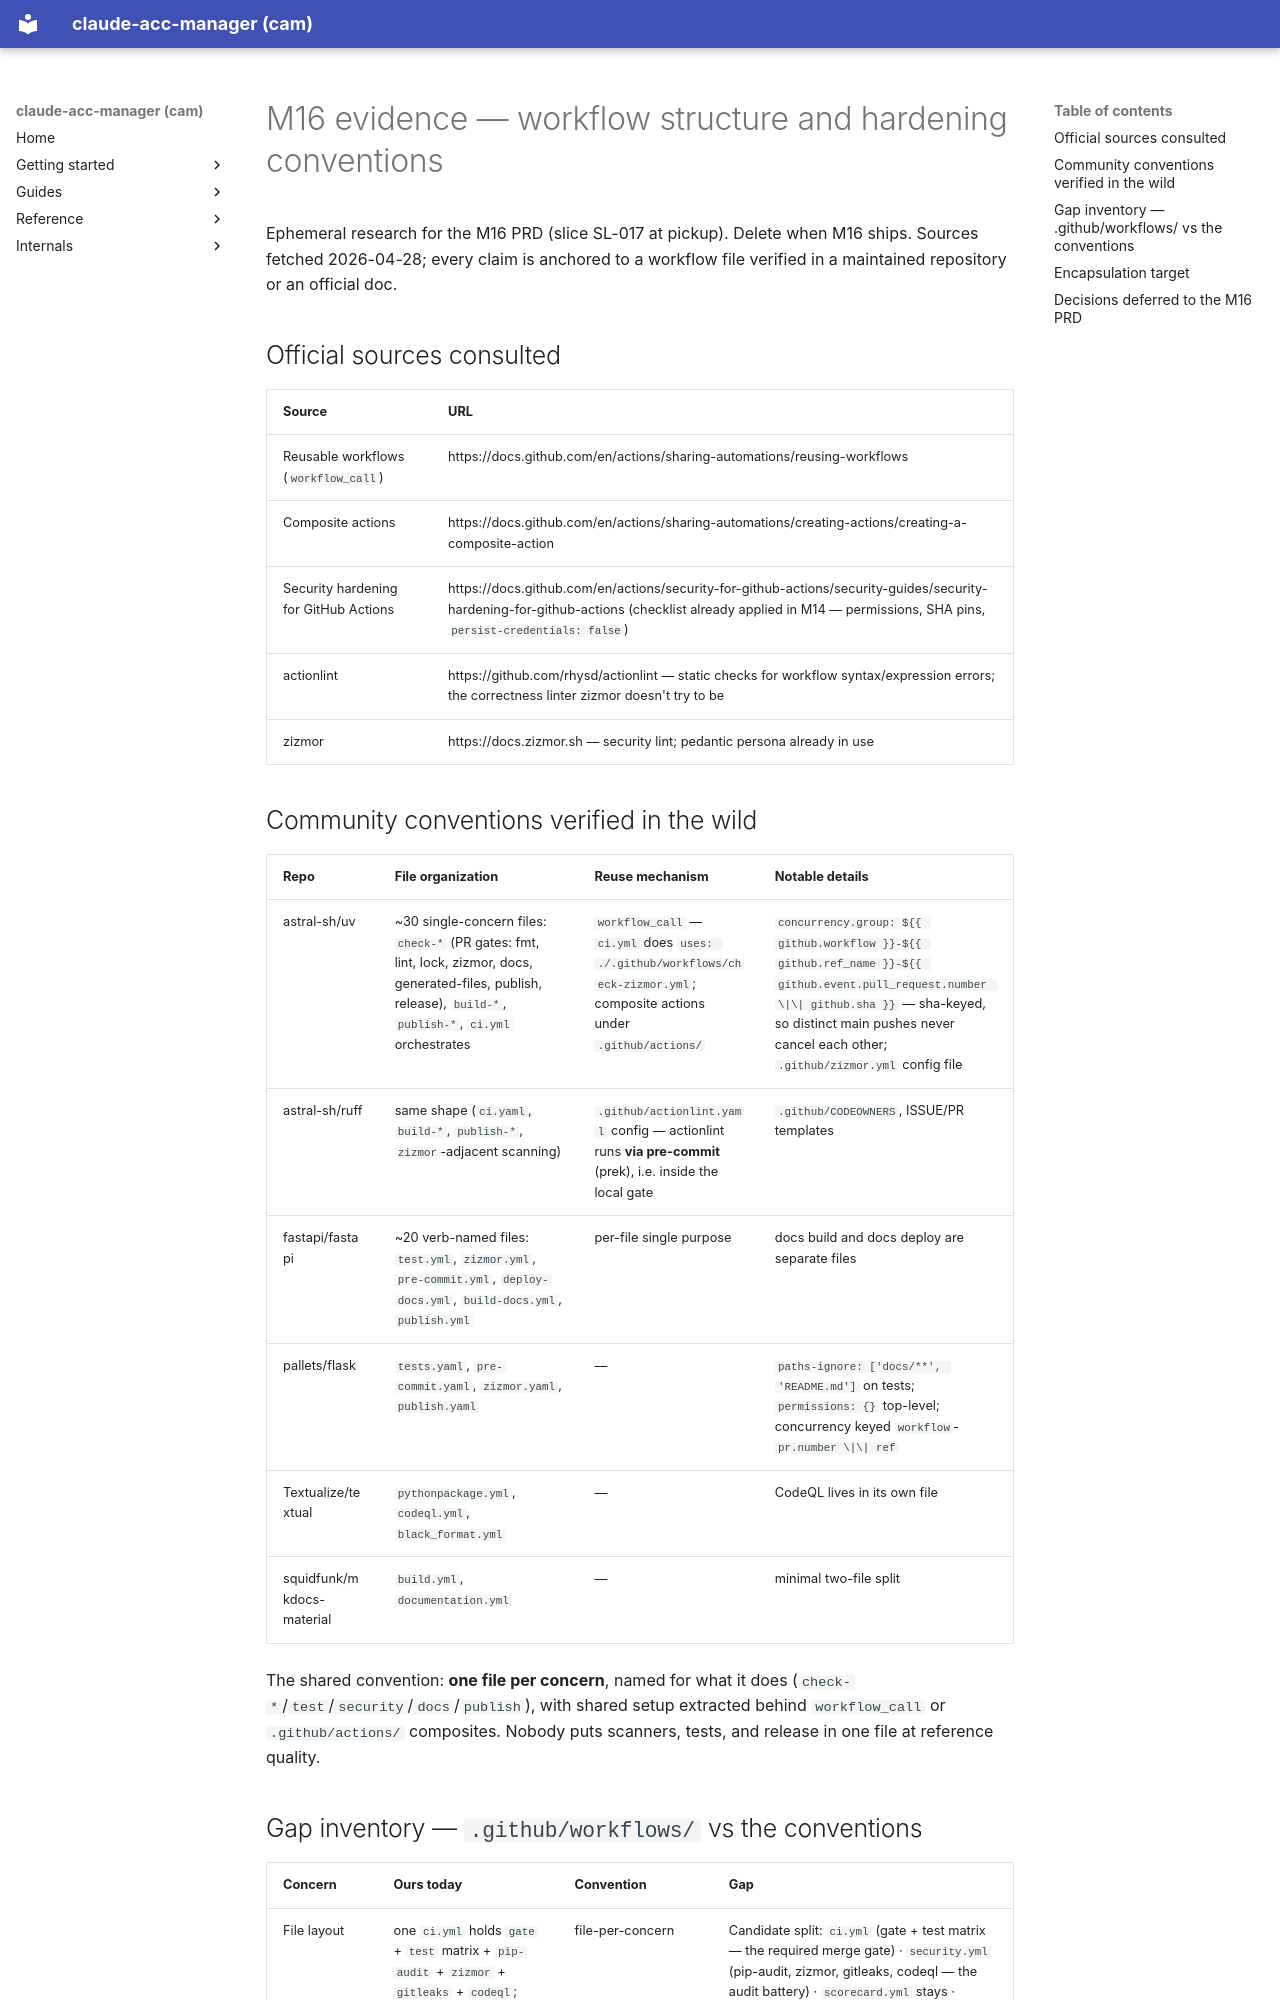

repository: dmenezesgabriel/claude-acc-manager · page: research/ci-workflow-conventions/index.html · generator: mkdocs

# M16 evidence — workflow structure and hardening conventions

Ephemeral research for the M16 PRD (slice SL-017 at pickup). Delete when M16
ships. Sources fetched 2026-04-28; every claim is anchored to a workflow file
verified in a maintained repository or an official doc.

## Official sources consulted

| Source | URL |
| --- | --- |
| Reusable workflows (`workflow_call`) | https://docs.github.com/en/actions/sharing-automations/reusing-workflows |
| Composite actions | https://docs.github.com/en/actions/sharing-automations/creating-actions/creating-a-composite-action |
| Security hardening for GitHub Actions | https://docs.github.com/en/actions/security-for-github-actions/security-guides/security-hardening-for-github-actions (checklist already applied in M14 — permissions, SHA pins, `persist-credentials: false`) |
| actionlint | https://github.com/rhysd/actionlint — static checks for workflow syntax/expression errors; the correctness linter zizmor doesn't try to be |
| zizmor | https://docs.zizmor.sh — security lint; pedantic persona already in use |

## Community conventions verified in the wild

| Repo | File organization | Reuse mechanism | Notable details |
| --- | --- | --- | --- |
| astral-sh/uv | ~30 single-concern files: `check-*` (PR gates: fmt, lint, lock, zizmor, docs, generated-files, publish, release), `build-*`, `publish-*`, `ci.yml` orchestrates | `workflow_call` — `ci.yml` does `uses: ./.github/workflows/check-zizmor.yml`; composite actions under `.github/actions/` | `concurrency.group: ${{ github.workflow }}-${{ github.ref_name }}-${{ github.event.pull_request.number \|\| github.sha }}` — sha-keyed, so distinct main pushes never cancel each other; `.github/zizmor.yml` config file |
| astral-sh/ruff | same shape (`ci.yaml`, `build-*`, `publish-*`, `zizmor`-adjacent scanning) | `.github/actionlint.yaml` config — actionlint runs **via pre-commit** (prek), i.e. inside the local gate | `.github/CODEOWNERS`, ISSUE/PR templates |
| fastapi/fastapi | ~20 verb-named files: `test.yml`, `zizmor.yml`, `pre-commit.yml`, `deploy-docs.yml`, `build-docs.yml`, `publish.yml` | per-file single purpose | docs build and docs deploy are separate files |
| pallets/flask | `tests.yaml`, `pre-commit.yaml`, `zizmor.yaml`, `publish.yaml` | — | `paths-ignore: ['docs/**', 'README.md']` on tests; `permissions: {}` top-level; concurrency keyed `workflow`-`pr.number \|\| ref` |
| Textualize/textual | `pythonpackage.yml`, `codeql.yml`, `black_format.yml` | — | CodeQL lives in its own file |
| squidfunk/mkdocs-material | `build.yml`, `documentation.yml` | — | minimal two-file split |

The shared convention: **one file per concern**, named for what it does
(`check-*`/`test`/`security`/`docs`/`publish`), with shared setup extracted
behind `workflow_call` or `.github/actions/` composites. Nobody puts scanners,
tests, and release in one file at reference quality.
